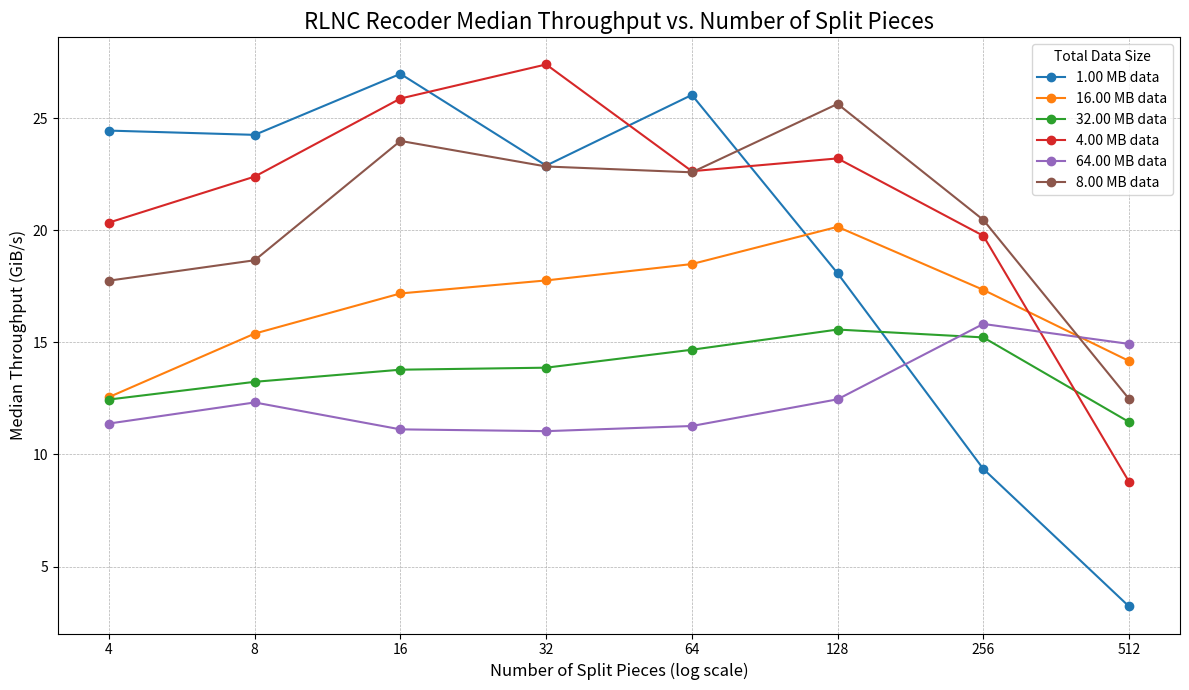

Generate this figure with matplotlib:
#!/usr/bin/python

import sys
import re
import matplotlib.pyplot as plt
import matplotlib.ticker as mticker
from collections import defaultdict
import io

# Store the recoder benchmark results in a multiline string
benchmark_data = """
Timer precision: 15 ns
full_rlnc_recoder                                                    fastest       │ slowest       │ median        │ mean          │ samples │ iters
╰─ recode                                                                          │               │               │               │         │
   ├─ 1.00 MB data split into 4 pieces, recoding with 2 pieces       26.57 µs      │ 53.18 µs      │ 29.96 µs      │ 30.02 µs      │ 100     │ 100
   │                                                                 27.56 GiB/s   │ 13.77 GiB/s   │ 24.44 GiB/s   │ 24.39 GiB/s   │         │
   ├─ 1.00 MB data split into 8 pieces, recoding with 4 pieces       19.69 µs      │ 38.5 µs       │ 25.16 µs      │ 25.32 µs      │ 100     │ 100
   │                                                                 30.99 GiB/s   │ 15.85 GiB/s   │ 24.25 GiB/s   │ 24.1 GiB/s    │         │
   ├─ 1.00 MB data split into 16 pieces, recoding with 8 pieces      17.68 µs      │ 24.04 µs      │ 20.36 µs      │ 21.33 µs      │ 100     │ 100
   │                                                                 31.06 GiB/s   │ 22.84 GiB/s   │ 26.97 GiB/s   │ 25.74 GiB/s   │         │
   ├─ 1.00 MB data split into 32 pieces, recoding with 16 pieces     18.58 µs      │ 29.34 µs      │ 22.68 µs      │ 21.93 µs      │ 100     │ 100
   │                                                                 27.94 GiB/s   │ 17.69 GiB/s   │ 22.88 GiB/s   │ 23.67 GiB/s   │         │
   ├─ 1.00 MB data split into 64 pieces, recoding with 32 pieces     18.44 µs      │ 23.64 µs      │ 19.41 µs      │ 19.41 µs      │ 100     │ 100
   │                                                                 27.4 GiB/s    │ 21.38 GiB/s   │ 26.03 GiB/s   │ 26.03 GiB/s   │         │
   ├─ 1.00 MB data split into 128 pieces, recoding with 64 pieces    26.66 µs      │ 31.24 µs      │ 27.85 µs      │ 27.96 µs      │ 100     │ 100
   │                                                                 18.88 GiB/s   │ 16.12 GiB/s   │ 18.08 GiB/s   │ 18.01 GiB/s   │         │
   ├─ 1.00 MB data split into 256 pieces, recoding with 128 pieces   54.14 µs      │ 175.9 µs      │ 55.88 µs      │ 57.63 µs      │ 100     │ 100
   │                                                                 9.659 GiB/s   │ 2.972 GiB/s   │ 9.358 GiB/s   │ 9.074 GiB/s   │         │
   ├─ 1.00 MB data split into 512 pieces, recoding with 256 pieces   184.3 µs      │ 263 µs        │ 189.9 µs      │ 191.2 µs      │ 100     │ 100
   │                                                                 3.325 GiB/s   │ 2.329 GiB/s   │ 3.227 GiB/s   │ 3.205 GiB/s   │         │
   ├─ 4.00 MB data split into 4 pieces, recoding with 2 pieces       91.55 µs      │ 218.4 µs      │ 143.9 µs      │ 151.7 µs      │ 100     │ 100
   │                                                                 31.99 GiB/s   │ 13.41 GiB/s   │ 20.34 GiB/s   │ 19.31 GiB/s   │         │
   ├─ 4.00 MB data split into 8 pieces, recoding with 4 pieces       87.03 µs      │ 202.7 µs      │ 109 µs        │ 110.6 µs      │ 100     │ 100
   │                                                                 28.05 GiB/s   │ 12.04 GiB/s   │ 22.39 GiB/s   │ 22.06 GiB/s   │         │
   ├─ 4.00 MB data split into 16 pieces, recoding with 8 pieces      74.56 µs      │ 146.2 µs      │ 84.93 µs      │ 86.94 µs      │ 100     │ 100
   │                                                                 29.46 GiB/s   │ 15.02 GiB/s   │ 25.87 GiB/s   │ 25.27 GiB/s   │         │
   ├─ 4.00 MB data split into 32 pieces, recoding with 16 pieces     68.66 µs      │ 133 µs        │ 75.75 µs      │ 78.11 µs      │ 100     │ 100
   │                                                                 30.22 GiB/s   │ 15.6 GiB/s    │ 27.39 GiB/s   │ 26.57 GiB/s   │         │
   ├─ 4.00 MB data split into 64 pieces, recoding with 32 pieces     70.78 µs      │ 108.5 µs      │ 89.05 µs      │ 87.17 µs      │ 100     │ 100
   │                                                                 28.48 GiB/s   │ 18.57 GiB/s   │ 22.63 GiB/s   │ 23.12 GiB/s   │         │
   ├─ 4.00 MB data split into 128 pieces, recoding with 64 pieces    76.74 µs      │ 104.7 µs      │ 85.82 µs      │ 86.26 µs      │ 100     │ 100
   │                                                                 25.95 GiB/s   │ 19.01 GiB/s   │ 23.2 GiB/s    │ 23.08 GiB/s   │         │
   ├─ 4.00 MB data split into 256 pieces, recoding with 128 pieces   98.12 µs      │ 114.6 µs      │ 101.2 µs      │ 103.8 µs      │ 100     │ 100
   │                                                                 20.37 GiB/s   │ 17.44 GiB/s   │ 19.75 GiB/s   │ 19.25 GiB/s   │         │
   ├─ 4.00 MB data split into 512 pieces, recoding with 256 pieces   230.5 µs      │ 252.9 µs      │ 237.1 µs      │ 238.7 µs      │ 100     │ 100
   │                                                                 9.037 GiB/s   │ 8.237 GiB/s   │ 8.787 GiB/s   │ 8.727 GiB/s   │         │
   ├─ 8.00 MB data split into 4 pieces, recoding with 2 pieces       313.7 µs      │ 429.3 µs      │ 330 µs        │ 331.4 µs      │ 100     │ 100
   │                                                                 18.67 GiB/s   │ 13.64 GiB/s   │ 17.75 GiB/s   │ 17.67 GiB/s   │         │
   ├─ 8.00 MB data split into 8 pieces, recoding with 4 pieces       203.9 µs      │ 360 µs        │ 261.6 µs      │ 267.3 µs      │ 100     │ 100
   │                                                                 23.94 GiB/s   │ 13.56 GiB/s   │ 18.66 GiB/s   │ 18.26 GiB/s   │         │
   ├─ 8.00 MB data split into 16 pieces, recoding with 8 pieces      158.1 µs      │ 210.9 µs      │ 183.1 µs      │ 184.2 µs      │ 100     │ 100
   │                                                                 27.78 GiB/s   │ 20.83 GiB/s   │ 23.98 GiB/s   │ 23.85 GiB/s   │         │
   ├─ 8.00 MB data split into 32 pieces, recoding with 16 pieces     141.8 µs      │ 218.4 µs      │ 181.7 µs      │ 174.4 µs      │ 100     │ 100
   │                                                                 29.26 GiB/s   │ 19 GiB/s      │ 22.84 GiB/s   │ 23.79 GiB/s   │         │
   ├─ 8.00 MB data split into 64 pieces, recoding with 32 pieces     141.1 µs      │ 223 µs        │ 178.4 µs      │ 171.3 µs      │ 100     │ 100
   │                                                                 28.55 GiB/s   │ 18.06 GiB/s   │ 22.58 GiB/s   │ 23.52 GiB/s   │         │
   ├─ 8.00 MB data split into 128 pieces, recoding with 64 pieces    149.3 µs      │ 189.8 µs      │ 155 µs        │ 163.4 µs      │ 100     │ 100
   │                                                                 26.61 GiB/s   │ 20.93 GiB/s   │ 25.63 GiB/s   │ 24.31 GiB/s   │         │
   ├─ 8.00 MB data split into 256 pieces, recoding with 128 pieces   178 µs        │ 261.4 µs      │ 193.9 µs      │ 198 µs        │ 100     │ 100
   │                                                                 22.28 GiB/s   │ 15.17 GiB/s   │ 20.46 GiB/s   │ 20.03 GiB/s   │         │
   ├─ 8.00 MB data split into 512 pieces, recoding with 256 pieces   309.5 µs      │ 513.9 µs      │ 323.8 µs      │ 339.7 µs      │ 100     │ 100
   │                                                                 13.06 GiB/s   │ 7.868 GiB/s   │ 12.48 GiB/s   │ 11.9 GiB/s    │         │
   ├─ 16.00 MB data split into 4 pieces, recoding with 2 pieces      837.9 µs      │ 1.033 ms      │ 932.3 µs      │ 937.6 µs      │ 100     │ 100
   │                                                                 13.98 GiB/s   │ 11.34 GiB/s   │ 12.56 GiB/s   │ 12.49 GiB/s   │         │
   ├─ 16.00 MB data split into 8 pieces, recoding with 4 pieces      577 µs        │ 953.2 µs      │ 634.5 µs      │ 672.3 µs      │ 100     │ 100
   │                                                                 16.92 GiB/s   │ 10.24 GiB/s   │ 15.39 GiB/s   │ 14.52 GiB/s   │         │
   ├─ 16.00 MB data split into 16 pieces, recoding with 8 pieces     441.5 µs      │ 665 µs        │ 511.4 µs      │ 514.6 µs      │ 100     │ 100
   │                                                                 19.9 GiB/s    │ 13.21 GiB/s   │ 17.18 GiB/s   │ 17.07 GiB/s   │         │
   ├─ 16.00 MB data split into 32 pieces, recoding with 16 pieces    414.6 µs      │ 515.6 µs      │ 467.1 µs      │ 456.9 µs      │ 100     │ 100
   │                                                                 20.02 GiB/s   │ 16.09 GiB/s   │ 17.76 GiB/s   │ 18.16 GiB/s   │         │
   ├─ 16.00 MB data split into 64 pieces, recoding with 32 pieces    365.1 µs      │ 764.5 µs      │ 435.6 µs      │ 431.3 µs      │ 100     │ 100
   │                                                                 22.06 GiB/s   │ 10.53 GiB/s   │ 18.49 GiB/s   │ 18.68 GiB/s   │         │
   ├─ 16.00 MB data split into 128 pieces, recoding with 64 pieces   369.5 µs      │ 472.5 µs      │ 394 µs        │ 405.4 µs      │ 100     │ 100
   │                                                                 21.48 GiB/s   │ 16.8 GiB/s    │ 20.15 GiB/s   │ 19.58 GiB/s   │         │
   ├─ 16.00 MB data split into 256 pieces, recoding with 128 pieces  389.1 µs      │ 641.8 µs      │ 455.7 µs      │ 459.2 µs      │ 100     │ 100
   │                                                                 20.31 GiB/s   │ 12.31 GiB/s   │ 17.34 GiB/s   │ 17.21 GiB/s   │         │
   ├─ 16.00 MB data split into 512 pieces, recoding with 256 pieces  527.6 µs      │ 656.8 µs      │ 562 µs        │ 571.2 µs      │ 100     │ 100
   │                                                                 15.09 GiB/s   │ 12.12 GiB/s   │ 14.17 GiB/s   │ 13.94 GiB/s   │         │
   ├─ 32.00 MB data split into 4 pieces, recoding with 2 pieces      1.298 ms      │ 3.089 ms      │ 1.882 ms      │ 1.91 ms       │ 100     │ 100
   │                                                                 18.04 GiB/s   │ 7.584 GiB/s   │ 12.45 GiB/s   │ 12.26 GiB/s   │         │
   ├─ 32.00 MB data split into 8 pieces, recoding with 4 pieces      1.175 ms      │ 1.79 ms       │ 1.474 ms      │ 1.473 ms      │ 100     │ 100
   │                                                                 16.61 GiB/s   │ 10.9 GiB/s    │ 13.24 GiB/s   │ 13.25 GiB/s   │         │
   ├─ 32.00 MB data split into 16 pieces, recoding with 8 pieces     1.14 ms       │ 1.902 ms      │ 1.275 ms      │ 1.286 ms      │ 100     │ 100
   │                                                                 15.41 GiB/s   │ 9.24 GiB/s    │ 13.78 GiB/s   │ 13.66 GiB/s   │         │
   ├─ 32.00 MB data split into 32 pieces, recoding with 16 pieces    1.109 ms      │ 1.432 ms      │ 1.196 ms      │ 1.201 ms      │ 100     │ 100
   │                                                                 14.96 GiB/s   │ 11.59 GiB/s   │ 13.87 GiB/s   │ 13.81 GiB/s   │         │
   ├─ 32.00 MB data split into 64 pieces, recoding with 32 pieces    1.021 ms      │ 1.584 ms      │ 1.098 ms      │ 1.095 ms      │ 100     │ 100
   │                                                                 15.77 GiB/s   │ 10.16 GiB/s   │ 14.67 GiB/s   │ 14.7 GiB/s    │         │
   ├─ 32.00 MB data split into 128 pieces, recoding with 64 pieces   966.9 µs      │ 1.225 ms      │ 1.019 ms      │ 1.033 ms      │ 100     │ 100
   │                                                                 16.41 GiB/s   │ 12.95 GiB/s   │ 15.57 GiB/s   │ 15.36 GiB/s   │         │
   ├─ 32.00 MB data split into 256 pieces, recoding with 128 pieces  1.001 ms      │ 1.523 ms      │ 1.036 ms      │ 1.059 ms      │ 100     │ 100
   │                                                                 15.75 GiB/s   │ 10.35 GiB/s   │ 15.22 GiB/s   │ 14.89 GiB/s   │         │
   ├─ 32.00 MB data split into 512 pieces, recoding with 256 pieces  1.17 ms       │ 1.779 ms      │ 1.38 ms       │ 1.392 ms      │ 100     │ 100
   │                                                                 13.51 GiB/s   │ 8.883 GiB/s   │ 11.45 GiB/s   │ 11.35 GiB/s   │         │
   ├─ 64.00 MB data split into 4 pieces, recoding with 2 pieces      2.351 ms      │ 5.198 ms      │ 4.117 ms      │ 4.112 ms      │ 100     │ 100
   │                                                                 19.93 GiB/s   │ 9.017 GiB/s   │ 11.38 GiB/s   │ 11.39 GiB/s   │         │
   ├─ 64.00 MB data split into 8 pieces, recoding with 4 pieces      3.118 ms      │ 3.636 ms      │ 3.17 ms       │ 3.189 ms      │ 100     │ 100
   │                                                                 12.52 GiB/s   │ 10.74 GiB/s   │ 12.32 GiB/s   │ 12.24 GiB/s   │         │
   ├─ 64.00 MB data split into 16 pieces, recoding with 8 pieces     2.528 ms      │ 4.148 ms      │ 3.158 ms      │ 3.12 ms       │ 100     │ 100
   │                                                                 13.9 GiB/s    │ 8.474 GiB/s   │ 11.12 GiB/s   │ 11.26 GiB/s   │         │
   ├─ 64.00 MB data split into 32 pieces, recoding with 16 pieces    2.791 ms      │ 3.714 ms      │ 3.007 ms      │ 2.997 ms      │ 100     │ 100
   │                                                                 11.89 GiB/s   │ 8.937 GiB/s   │ 11.04 GiB/s   │ 11.07 GiB/s   │         │
   ├─ 64.00 MB data split into 64 pieces, recoding with 32 pieces    2.613 ms      │ 3.098 ms      │ 2.859 ms      │ 2.839 ms      │ 100     │ 100
   │                                                                 12.33 GiB/s   │ 10.4 GiB/s    │ 11.27 GiB/s   │ 11.34 GiB/s   │         │
   ├─ 64.00 MB data split into 128 pieces, recoding with 64 pieces   2.282 ms      │ 2.79 ms       │ 2.545 ms      │ 2.569 ms      │ 100     │ 100
   │                                                                 13.9 GiB/s    │ 11.37 GiB/s   │ 12.46 GiB/s   │ 12.35 GiB/s   │         │
   ├─ 64.00 MB data split into 256 pieces, recoding with 128 pieces  1.92 ms       │ 2.301 ms      │ 1.991 ms      │ 2.014 ms      │ 100     │ 100
   │                                                                 16.41 GiB/s   │ 13.69 GiB/s   │ 15.82 GiB/s   │ 15.64 GiB/s   │         │
   ╰─ 64.00 MB data split into 512 pieces, recoding with 256 pieces  2.052 ms      │ 2.292 ms      │ 2.108 ms      │ 2.134 ms      │ 100     │ 100
                                                                     15.34 GiB/s   │ 13.73 GiB/s   │ 14.93 GiB/s   │ 14.75 GiB/s   │         │
"""

def parse_and_save_plot(data: str, output_filename: str):
    """
    Parses the recoder benchmark data and saves the median throughput plot to a file.
    """
    results = defaultdict(list)
    
    # Updated regex to match the recoder's specific output format
    config_pattern = re.compile(r'([\d\.]+\s*(?:MB|GB|KB))\s+data split into\s+(\d+)\s+pieces,')
    
    # Regex to capture all four throughput columns remains the same
    throughput_pattern = re.compile(
        r'([\d\.]+\s+GiB/s)\s+│\s+'  # Group 1: fastest
        r'([\d\.]+\s+GiB/s)\s+│\s+'  # Group 2: slowest
        r'([\d\.]+\s+GiB/s)\s+│\s+'  # Group 3: median
        r'([\d\.]+\s+GiB/s)'         # Group 4: mean
    )

    lines = io.StringIO(data).readlines()
    
    for i, line in enumerate(lines):
        config_match = config_pattern.search(line)
        if config_match:
            data_size = config_match.group(1).strip()
            # The x-axis is the number of pieces the data was split into
            num_pieces = int(config_match.group(2))
            
            if i + 1 < len(lines):
                throughput_line = lines[i+1]
                tp_match = throughput_pattern.search(throughput_line)
                
                # Check if the pattern matched and extract the median value (Group 3)
                if tp_match:
                    median_throughput_str = tp_match.group(3).replace('GiB/s', '').strip()
                    median_throughput = float(median_throughput_str)
                    results[data_size].append((num_pieces, median_throughput))

    # --- Plotting Section ---
    fig, ax = plt.subplots(figsize=(12, 7))

    for data_size, values in sorted(results.items()):
        values.sort()
        pieces = [v[0] for v in values]
        throughputs = [v[1] for v in values]
        ax.plot(pieces, throughputs, marker='o', linestyle='-', label=f'{data_size} data')

    # --- Formatting the Plot ---
    ax.set_xscale('log', base=2)
    ax.xaxis.set_major_formatter(mticker.ScalarFormatter())
    ax.set_xticks([4, 8, 16, 32, 64, 128, 256, 512])

    # Updated title for the recoder plot
    ax.set_title('RLNC Recoder Median Throughput vs. Number of Split Pieces', fontsize=16)
    ax.set_xlabel('Number of Split Pieces (log scale)', fontsize=12)
    ax.set_ylabel('Median Throughput (GiB/s)', fontsize=12)

    ax.legend(title='Total Data Size')
    ax.grid(True, which='both', linestyle='--', linewidth=0.5)

    plt.tight_layout()

    # --- Save the plot to a file ---
    plt.savefig(output_filename, dpi=300)
    plt.close()

    print(f"Plot successfully saved to {output_filename}")

if __name__ == '__main__':
    # Run the function to generate and save the image
    output_filename = sys.argv.pop() if len(sys.argv) == 2 else "rlnc_recoder_median_throughput.png"
    parse_and_save_plot(benchmark_data, output_filename)
